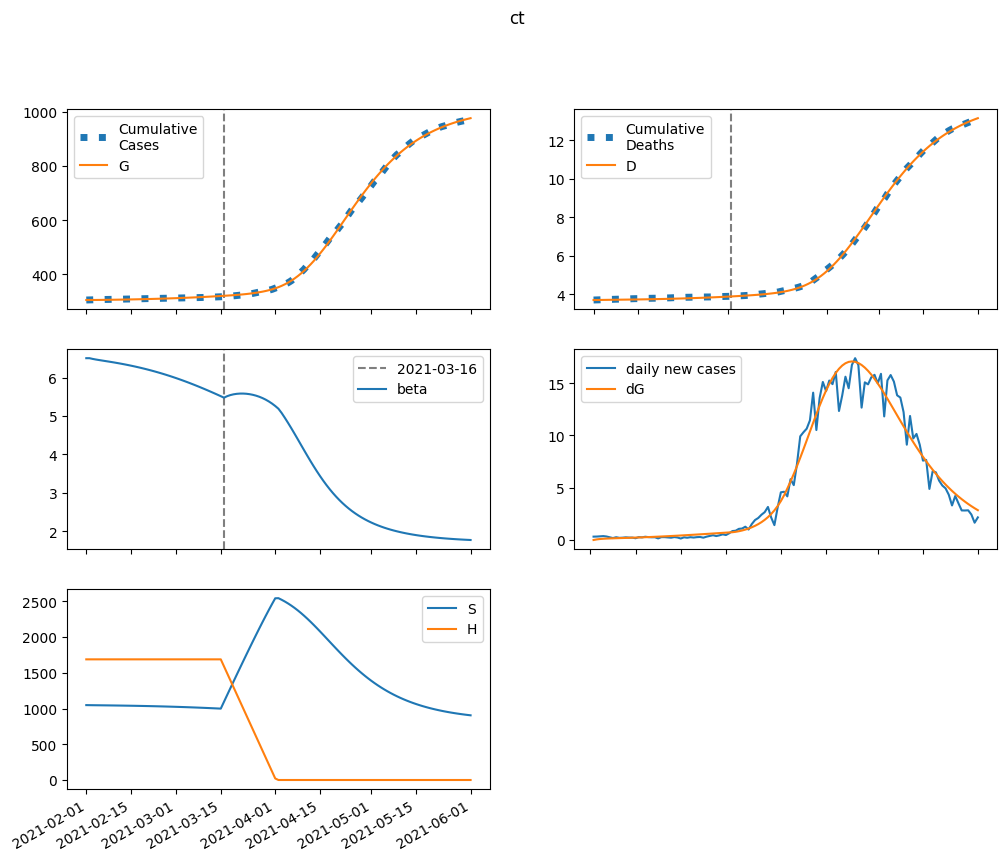

Values plotted in this chart, from the file beside it:
series, 2021-02-01, 2021-02-02, 2021-02-03, 2021-02-04, 2021-02-05, 2021-02-06, 2021-02-07, 2021-02-08, 2021-02-09, 2021-02-10, 2021-02-11, 2021-02-12, 2021-02-13, 2021-02-14, 2021-02-15, 2021-02-16, 2021-02-17, 2021-02-18, 2021-02-19, 2021-02-20, 2021-02-21, 2021-02-22, 2021-02-23
S, 1048112, 1047341, 1046704, 1046133, 1045590, 1045052, 1044505, 1043940, 1043354, 1042742, 1042102, 1041432, 1040730, 1039995, 1039225, 1038419, 1037576, 1036694, 1035772, 1034809, 1033804, 1032754, 1031660
E, 0.0, 770.8, 1253, 1571, 1798, 1975, 2125, 2262, 2393, 2524, 2656, 2792, 2933, 3078, 3229, 3385, 3548, 3716, 3890, 4071, 4258, 4451, 4650
I, 1080, 810.4, 666.2, 594.2, 564.1, 558.7, 567.9, 586, 610, 637.8, 668.5, 701.5, 736.5, 773.3, 811.9, 852.2, 894.2, 938, 983.5, 1031, 1080, 1131, 1183
A, 1807, 1584, 1485, 1460, 1477, 1521, 1582, 1654, 1734, 1821, 1914, 2012, 2115, 2223, 2336, 2453, 2577, 2705, 2838, 2977, 3122, 3272, 3428
IH, 0.0, 65.23, 79.74, 77.88, 72.65, 68.37, 66.02, 65.46, 66.3, 68.14, 70.69, 73.75, 77.19, 80.92, 84.91, 89.12, 93.55, 98.17, 103, 108, 113.2, 118.7, 124.3
IN, 204.1, 403.7, 547.8, 661.3, 758.7, 848.2, 934.6, 1021, 1109, 1199, 1292, 1389, 1491, 1596, 1706, 1821, 1941, 2066, 2197, 2333, 2475, 2623, 2778
D, 3701, 3701, 3703, 3706, 3708, 3710, 3713, 3715, 3717, 3719, 3721, 3723, 3725, 3728, 3730, 3733, 3736, 3739, 3742, 3745, 3749, 3752, 3756
R, 0.0, 228, 465.2, 700.8, 934.8, 1171, 1412, 1661, 1921, 2193, 2479, 2780, 3097, 3430, 3781, 4151, 4539, 4948, 5378, 5829, 6304, 6802, 7324
G, 305367, 305367, 305425, 305519, 305637, 305773, 305921, 306081, 306251, 306431, 306621, 306821, 307031, 307251, 307483, 307726, 307980, 308247, 308527, 308819, 309126, 309446, 309781
H, 1688481, 1688481, 1688481, 1688481, 1688481, 1688481, 1688481, 1688481, 1688481, 1688481, 1688481, 1688481, 1688481, 1688481, 1688481, 1688481, 1688481, 1688481, 1688481, 1688481, 1688481, 1688481, 1688481
beta, 6.507, 6.507, 6.488, 6.472, 6.458, 6.445, 6.432, 6.419, 6.405, 6.391, 6.377, 6.361, 6.345, 6.329, 6.312, 6.294, 6.275, 6.256, 6.235, 6.215, 6.193, 6.17, 6.147
